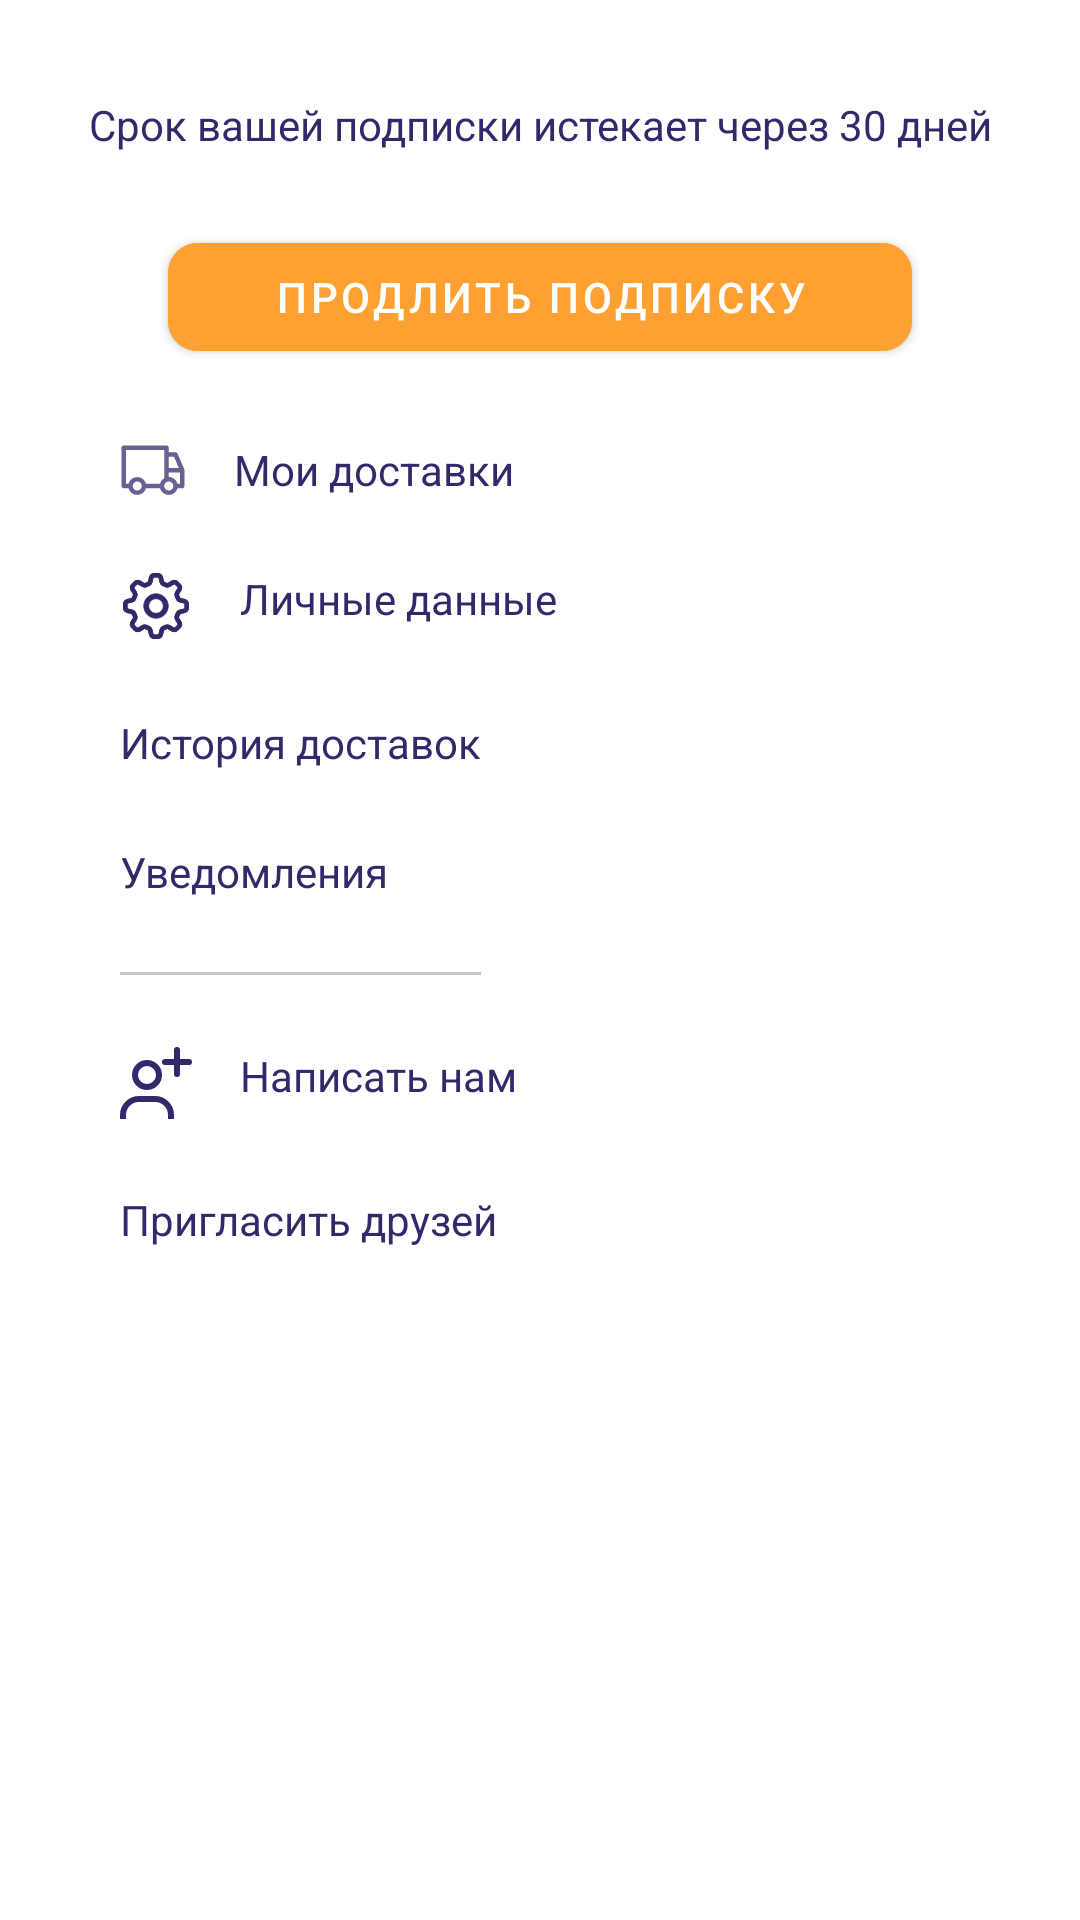

Write the Android layout XML for this screen, with the resource values it uses.
<!-- AndroidManifest.xml: application theme Theme.JustCargo -->
<!-- res/layout/fragment_profile_layout.xml -->
<?xml version="1.0" encoding="utf-8"?>
<androidx.constraintlayout.widget.ConstraintLayout xmlns:android="http://schemas.android.com/apk/res/android"
    android:layout_width="match_parent"
    android:layout_height="match_parent"
    xmlns:app="http://schemas.android.com/apk/res-auto">

    <TextView
        android:id="@+id/tvLabelStatusSubs"
        android:layout_width="wrap_content"
        android:layout_height="wrap_content"
        android:textColor="@color/dark_primary_color"
        android:lineSpacingExtra="4sp"
        android:text="@string/datetime_end_subscription"
        android:layout_marginTop="@dimen/margin_top_profile"
        app:layout_constraintLeft_toLeftOf="parent"
        app:layout_constraintRight_toRightOf="parent"
        app:layout_constraintTop_toTopOf="parent"/>

    <com.google.android.material.button.MaterialButton
        android:id="@+id/btnSubscribe"
        android:layout_width="0dp"
        android:layout_height="wrap_content"
        android:layout_marginTop="@dimen/margin_top_left"
        android:backgroundTint="@color/primary_second_color"
        android:textColor="@color/white"
        android:text="@string/continue_subscribtion"
        app:cornerRadius="@dimen/corner_radius_edittext"
        android:layout_marginStart="56dp"
        android:layout_marginEnd="56dp"
        app:layout_constraintLeft_toLeftOf="parent"
        app:layout_constraintRight_toRightOf="parent"
        app:layout_constraintTop_toBottomOf="@id/tvLabelStatusSubs"/>

    <com.google.android.material.textview.MaterialTextView
        android:id="@+id/tvMyDeliveries"
        android:layout_width="wrap_content"
        android:layout_height="wrap_content"
        android:text="@string/my_deliveries"
        app:drawableStartCompat="@drawable/ic_car"
        app:drawableTint="@color/dark_primary_color"
        android:drawablePadding="@dimen/drawable_tv_padding"
        android:textColor="@color/dark_primary_color"
        android:layout_marginTop="@dimen/margin_top_left"
        android:layout_marginStart="40dp"
        app:layout_constraintLeft_toLeftOf="parent"
        app:layout_constraintTop_toBottomOf="@id/btnSubscribe"/>

    <com.google.android.material.textview.MaterialTextView
        android:id="@+id/tvSelfData"
        android:layout_width="wrap_content"
        android:layout_height="wrap_content"
        android:layout_marginTop="@dimen/margin_top_left"
        app:drawableStartCompat="@drawable/ic_icon_setting"
        app:drawableTint="@color/dark_primary_color"
        android:drawablePadding="@dimen/drawable_tv_padding"
        android:text="@string/self_data"
        android:textColor="@color/dark_primary_color"
        app:layout_constraintStart_toStartOf="@+id/tvMyDeliveries"
        app:layout_constraintTop_toBottomOf="@id/tvMyDeliveries" />

    <com.google.android.material.textview.MaterialTextView
        android:id="@+id/tvHistoryData"
        android:layout_width="wrap_content"
        android:layout_height="wrap_content"
        android:layout_marginTop="@dimen/margin_top_left"
        app:drawableStartCompat="@drawable/ic_baseline_history_24"
        app:drawableTint="@color/dark_primary_color"
        android:drawablePadding="@dimen/drawable_tv_padding"
        android:text="@string/history_deliveries"
        android:textColor="@color/dark_primary_color"
        app:layout_constraintStart_toStartOf="@+id/tvMyDeliveries"
        app:layout_constraintTop_toBottomOf="@id/tvSelfData" />


    <com.google.android.material.textview.MaterialTextView
        android:id="@+id/tvNotifications"
        android:layout_width="wrap_content"
        android:layout_height="wrap_content"
        android:layout_marginTop="@dimen/margin_top_left"
        app:drawableStartCompat="@drawable/ic_baseline_notifications"
        app:drawableTint="@color/dark_primary_color"
        android:drawablePadding="@dimen/drawable_tv_padding"
        android:text="@string/notifications"
        android:textColor="@color/dark_primary_color"
        app:layout_constraintStart_toStartOf="@+id/tvMyDeliveries"
        app:layout_constraintTop_toBottomOf="@id/tvHistoryData" />

    <View
        android:id="@+id/dividerView"
        android:layout_width="0dp"
        android:layout_height="1dp"
        android:background="@color/secondary_color"
        android:layout_marginTop="@dimen/margin_top_left"
        app:layout_constraintStart_toStartOf="@+id/tvMyDeliveries"
        app:layout_constraintEnd_toEndOf="@id/tvHistoryData"
        app:layout_constraintTop_toBottomOf="@id/tvNotifications"/>

    <com.google.android.material.textview.MaterialTextView
        android:id="@+id/tvSendEmailUs"
        android:layout_width="wrap_content"
        android:layout_height="wrap_content"
        android:layout_marginTop="@dimen/margin_top_left"
        app:drawableStartCompat="@drawable/ic_invite_user"
        app:drawableTint="@color/dark_primary_color"
        android:drawablePadding="@dimen/drawable_tv_padding"
        android:text="@string/send_email_us"
        android:textColor="@color/dark_primary_color"
        app:layout_constraintStart_toStartOf="@+id/tvMyDeliveries"
        app:layout_constraintTop_toBottomOf="@id/dividerView" />

    <com.google.android.material.textview.MaterialTextView
        android:id="@+id/tvInviteFrineds"
        android:layout_width="wrap_content"
        android:layout_height="wrap_content"
        android:layout_marginTop="@dimen/margin_top_left"
        app:drawableStartCompat="@drawable/ic_outline_email_24"
        app:drawableTint="@color/dark_primary_color"
        android:drawablePadding="@dimen/drawable_tv_padding"
        android:text="@string/invite_friends"
        android:textColor="@color/dark_primary_color"
        app:layout_constraintStart_toStartOf="@+id/tvMyDeliveries"
        app:layout_constraintTop_toBottomOf="@id/tvSendEmailUs" />



</androidx.constraintlayout.widget.ConstraintLayout>
<!-- resources referenced by this layout -->
<resources>
  <color name="dark_primary_color">#332869</color>
  <color name="primary_second_color">#FFA132</color>
  <color name="secondary_color">#C5C5C5</color>
  <color name="white">#FFFFFFFF</color>
  <dimen name="corner_radius_edittext">10dp</dimen>
  <dimen name="drawable_tv_padding">16dp</dimen>
  <dimen name="margin_top_left">24dp</dimen>
  <dimen name="margin_top_profile">32dp</dimen>
  <!-- drawable ic_car: vector/xml drawable (drawable, 2506 chars, omitted) -->
  <!-- drawable ic_icon_setting: vector/xml drawable (drawable, 16199 chars, omitted) -->
  <!-- drawable ic_invite_user (drawable) -->
  <vector xmlns:android="http://schemas.android.com/apk/res/android"
      android:width="24dp"
      android:height="24dp"
      android:viewportWidth="24"
      android:viewportHeight="24">
    <group>
      <clip-path
          android:pathData="M0,0h24v24h-24z"/>
      <path
          android:pathData="M9,13.3333C7.9391,13.3333 6.9217,12.9119 6.1716,12.1618C5.4214,11.4116 5,10.3942 5,9.3333C5,8.2725 5.4214,7.2551 6.1716,6.5049C6.9217,5.7548 7.9391,5.3333 9,5.3333C10.0609,5.3333 11.0783,5.7548 11.8284,6.5049C12.5786,7.2551 13,8.2725 13,9.3333C13,10.3942 12.5786,11.4116 11.8284,12.1618C11.0783,12.9119 10.0609,13.3333 9,13.3333Z"
          android:strokeWidth="2"
          android:fillColor="#00000000"
          android:strokeColor="#332869"
          android:strokeLineCap="round"/>
      <path
          android:pathData="M1,24V22.6667C1,21.2522 1.5619,19.8956 2.5621,18.8954C3.5623,17.8952 4.9188,17.3333 6.3333,17.3333H11.6667C13.0812,17.3333 14.4377,17.8952 15.4379,18.8954C16.4381,19.8956 17,21.2522 17,22.6667V24"
          android:strokeWidth="2"
          android:fillColor="#00000000"
          android:strokeColor="#332869"
          android:strokeLineCap="round"/>
      <path
          android:pathData="M19,1V9"
          android:strokeWidth="2"
          android:fillColor="#00000000"
          android:strokeColor="#332869"
          android:strokeLineCap="round"/>
      <path
          android:pathData="M15,5H23"
          android:strokeWidth="2"
          android:fillColor="#00000000"
          android:strokeColor="#332869"
          android:strokeLineCap="round"/>
    </group>
  </vector>
  <string name="continue_subscribtion">Продлить подписку</string>
  <string name="datetime_end_subscription">Срок вашей подписки истекает через 30 дней</string>
  <string name="history_deliveries">История доставок</string>
  <string name="invite_friends">Пригласить друзей</string>
  <string name="my_deliveries">Мои доставки</string>
  <string name="notifications">Уведомления</string>
  <string name="self_data">Личные данные</string>
  <string name="send_email_us">Написать нам</string>
  <style name="Theme.JustCargo" parent="Theme.MaterialComponents.Light.NoActionBar">
          
          <item name="colorPrimary">@color/dark_primary_color</item>
          <item name="colorPrimaryVariant">@color/dark_primary_color</item>
          <item name="colorOnPrimary">@color/white</item>
          
          <item name="colorSecondary">@color/dark_primary_color</item>
          <item name="colorOnError">#F44336</item>
          <item name="colorSecondaryVariant">@color/teal_700</item>
          <item name="colorOnSecondary">@color/black</item>
          
          <item name="android:statusBarColor" tools:targetApi="l">?attr/colorPrimaryVariant</item>
          
          <item name="bottomSheetDialogTheme">@style/AppBottomSheetDialogTheme</item>
      </style>
  <color name="teal_700">#FF018786</color>
  <color name="black">#FF000000</color>
  <style name="AppBottomSheetDialogTheme" parent="Theme.Design.Light.BottomSheetDialog">
          <item name="bottomSheetStyle">@style/AppModalStyle</item>
      </style>
  <style name="AppModalStyle" parent="Widget.Design.BottomSheet.Modal">
          <item name="behavior_peekHeight">@dimen/custom_peek_height</item>
      </style>
  <dimen name="custom_peek_height">550dp</dimen>
</resources>
